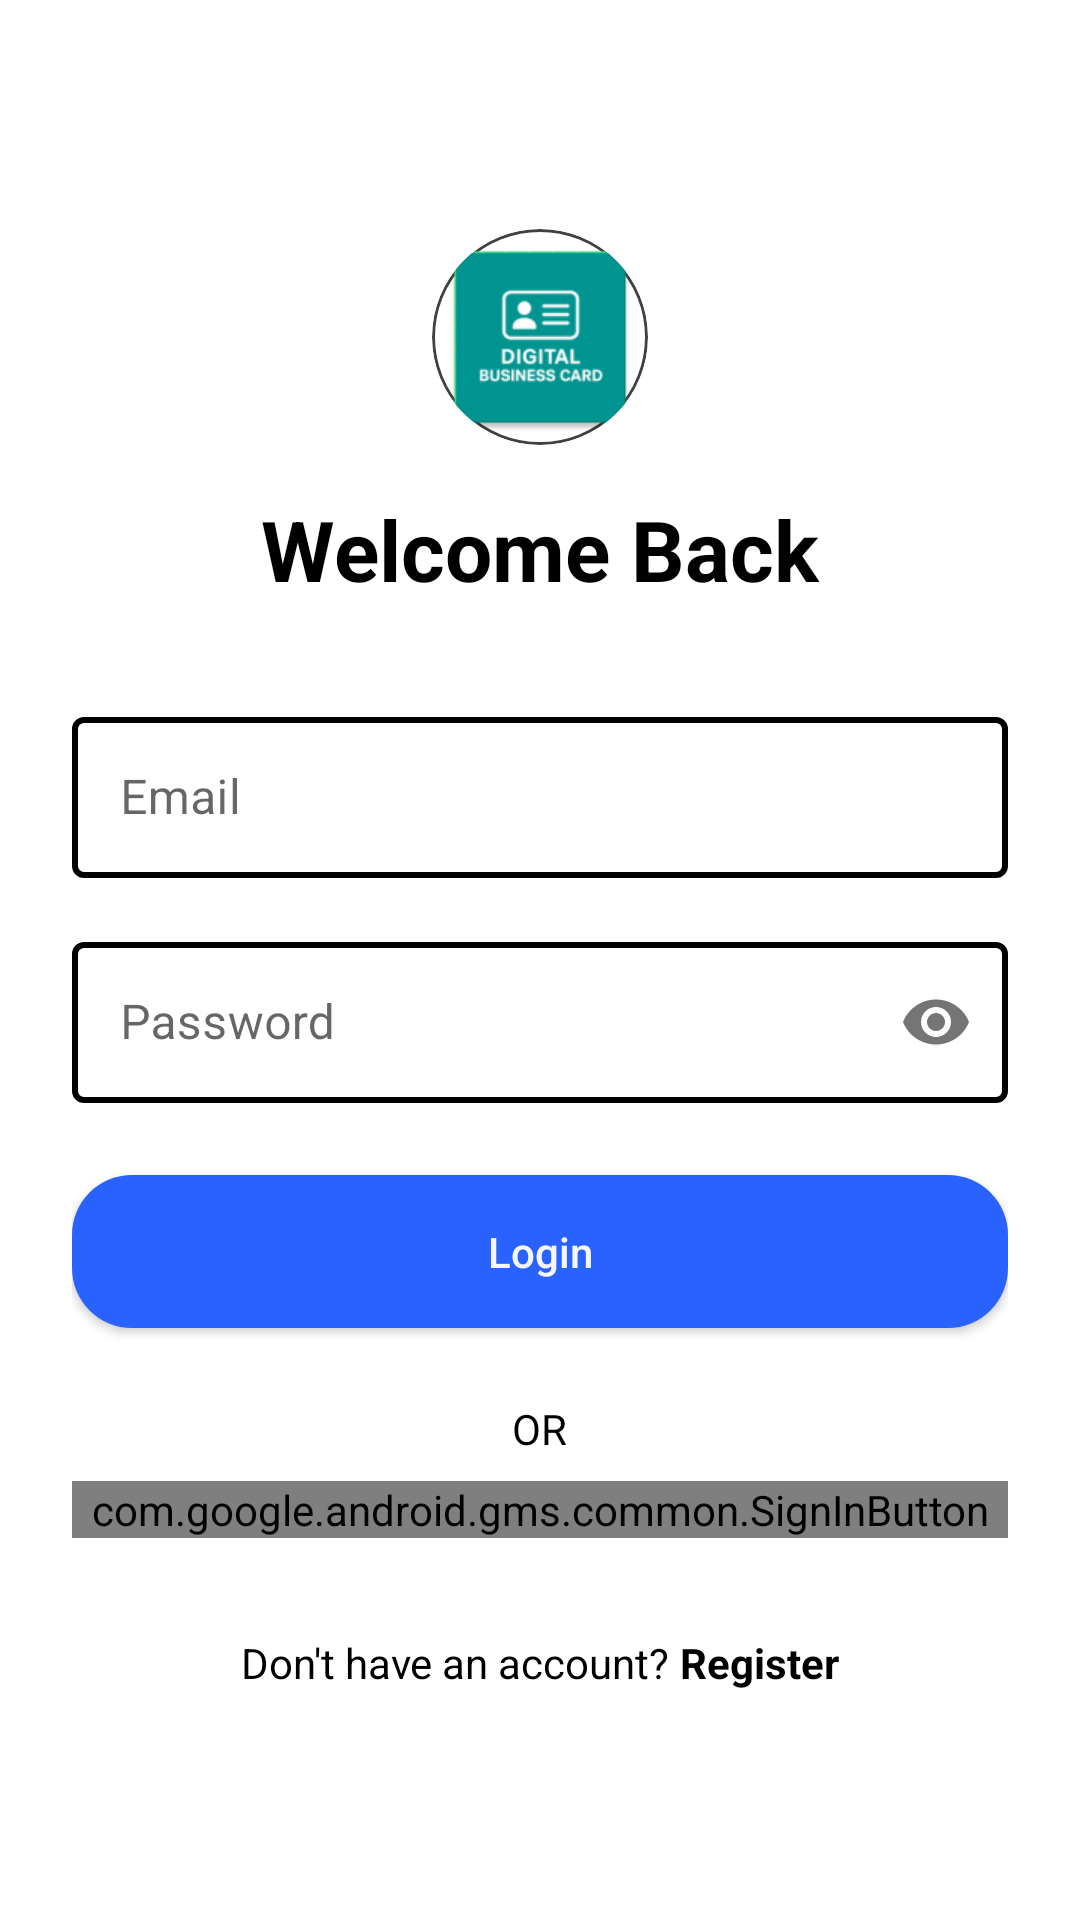

This screen was rendered from an Android layout file. Write that file and the resources it references.
<!-- AndroidManifest.xml: application theme Theme.VISITINGCARD -->
<!-- res/layout/login_ui.xml -->
<?xml version="1.0" encoding="utf-8"?>
<ScrollView xmlns:android="http://schemas.android.com/apk/res/android"
    xmlns:app="http://schemas.android.com/apk/res-auto"
    xmlns:tools="http://schemas.android.com/tools"
    android:layout_width="match_parent"
    android:layout_height="match_parent"
    android:fillViewport="true"
    android:background="?android:colorBackground"
    tools:context=".LoginUI">

    <LinearLayout
        android:layout_width="match_parent"
        android:layout_height="wrap_content"
        android:orientation="vertical"
        android:padding="24dp"
        android:gravity="center">

        <ImageView
            android:id="@+id/appIcon"
            android:layout_width="72dp"
            android:layout_height="72dp"
            android:layout_marginBottom="16dp"
            android:background="@drawable/circle_icon_bg"
            android:clipToOutline="true"
            android:contentDescription="App icon"
            android:scaleType="centerCrop"
            android:src="@mipmap/ic_launcher" />

        <TextView
            android:layout_width="wrap_content"
            android:layout_height="wrap_content"
            android:text="Welcome Back"
            android:textSize="28sp"
            android:textStyle="bold"
            android:textColor="?attr/colorOnBackground"
            android:layout_marginBottom="32dp"/>

        <com.google.android.material.textfield.TextInputLayout
            android:layout_width="match_parent"
            android:layout_height="wrap_content"
            android:layout_marginBottom="16dp"
            style="@style/AppTextInputLayout"
            android:hint="Email">

            <com.google.android.material.textfield.TextInputEditText
                android:id="@+id/emailEditText"
                android:layout_width="match_parent"
                android:layout_height="wrap_content"
                android:inputType="textEmailAddress"
                android:padding="16dp"/>
        </com.google.android.material.textfield.TextInputLayout>

        <com.google.android.material.textfield.TextInputLayout
            android:layout_width="match_parent"
            android:layout_height="wrap_content"
            android:layout_marginBottom="24dp"
            style="@style/AppTextInputLayout"
            app:passwordToggleEnabled="true"
            android:hint="Password">

            <com.google.android.material.textfield.TextInputEditText
                android:id="@+id/passwordEditText"
                android:layout_width="match_parent"
                android:layout_height="wrap_content"
                android:inputType="textPassword"
                android:padding="16dp"/>
        </com.google.android.material.textfield.TextInputLayout>

        <Button
            android:id="@+id/loginButton"
            android:layout_width="match_parent"
            android:layout_height="wrap_content"
            android:text="Login"
            android:background="@drawable/btn"
            android:textColor="@color/white"
            android:layout_marginBottom="16dp"
            android:padding="16dp"
            android:textAllCaps="false"/>

        <TextView
            android:layout_width="wrap_content"
            android:layout_height="wrap_content"
            android:text="OR"
            android:textColor="?attr/colorOnBackground"
            android:layout_marginVertical="8dp"/>

        <com.google.android.gms.common.SignInButton
            android:id="@+id/googleSignInButton"
            android:layout_width="match_parent"
            android:layout_height="wrap_content"
            android:layout_marginBottom="16dp"/>

        <LinearLayout
            android:layout_width="match_parent"
            android:layout_height="wrap_content"
            android:orientation="horizontal"
            android:gravity="center"
            android:layout_marginTop="16dp">

            <TextView
                android:layout_width="wrap_content"
                android:layout_height="wrap_content"
                android:text="Don't have an account? "
                android:textColor="?attr/colorOnBackground"/>

            <TextView
                android:id="@+id/registerTextView"
                android:layout_width="wrap_content"
                android:layout_height="wrap_content"
                android:text="Register"
                android:textColor="?attr/colorOnBackground"
                android:textStyle="bold"/>
        </LinearLayout>

        <ProgressBar
            android:id="@+id/progressBar"
            style="?android:attr/progressBarStyle"
            android:layout_width="wrap_content"
            android:layout_height="wrap_content"
            android:visibility="gone"
            android:layout_marginTop="16dp"/>

    </LinearLayout>
</ScrollView>
<!-- resources referenced by this layout -->
<resources>
  <color name="white">#F5F7FA</color>
  <!-- drawable btn (drawable) -->
  <?xml version="1.0" encoding="utf-8"?>
  <selector xmlns:android="http://schemas.android.com/apk/res/android">
  
      
      <item android:state_pressed="true">
          <shape android:shape="rectangle">
              <solid android:color="@color/textPrimary" /> 
              <corners android:radius="20dp" />
              <padding
                  android:left="16dp"
                  android:right="16dp"
                  android:top="8dp"
                  android:bottom="8dp" />
          </shape>
      </item>
  
      
      <item>
          <shape android:shape="rectangle">
              <solid android:color="@color/blue" /> 
              <corners android:radius="20dp" />
              <padding
                  android:left="16dp"
                  android:right="16dp"
                  android:top="8dp"
                  android:bottom="8dp" />
          </shape>
      </item>
  </selector>
  <!-- drawable circle_icon_bg (drawable) -->
  <?xml version="1.0" encoding="utf-8"?>
  <shape xmlns:android="http://schemas.android.com/apk/res/android" android:shape="oval">
      <solid android:color="#FFFFFFFF" />
      <size android:width="80dp" android:height="80dp" />
      <stroke android:width="1dp" android:color="#424141" />
  </shape>
  <!-- mipmap ic_launcher: webp bitmap (mipmap-hdpi, 2428 bytes) -->
  <style name="AppTextInputLayout" parent="Widget.MaterialComponents.TextInputLayout.OutlinedBox">
          <item name="boxStrokeColor">@color/textinput_stroke</item>
          <item name="hintTextColor">@color/textinput_stroke</item>
          <item name="boxStrokeWidth">2dp</item>
          <item name="boxStrokeWidthFocused">3dp</item>
          <item name="boxBackgroundMode">outline</item>
      </style>
  <style name="Theme.VISITINGCARD" parent="Theme.MaterialComponents.Light.NoActionBar">
          
          <item name="colorPrimary">@color/buttonBackground</item>
          <item name="colorPrimaryVariant">@color/textPrimary</item>
          
          <item name="colorPrimaryDark">@color/white</item>
          <item name="colorOnPrimary">@color/buttonText</item>
  
          <item name="colorSecondary">@color/linkColor</item>
          <item name="colorSecondaryVariant">@color/teal_700</item>
          <item name="colorOnSecondary">@color/white</item>
  
          
          <item name="android:statusBarColor">@color/white</item>
          <item name="android:windowLightStatusBar">true</item>
          <item name="android:navigationBarColor">@color/black</item>
          
          <item name="android:forceDarkAllowed">false</item>
          
          
          <item name="textInputStyle">@style/AppTextInputLayout</item>
          <item name="textInputOutlinedStyle">@style/AppTextInputLayout</item>
      </style>
  <color name="textPrimary">@color/blue</color>
  <color name="blue">#2962FF</color>
  <color name="buttonBackground">@color/blue</color>
  <color name="buttonText">#FFFFFF</color>
  <color name="linkColor">#00ACC1</color>
  <color name="teal_700">#FF018786</color>
  <color name="black">#0D0D0D</color>
</resources>
